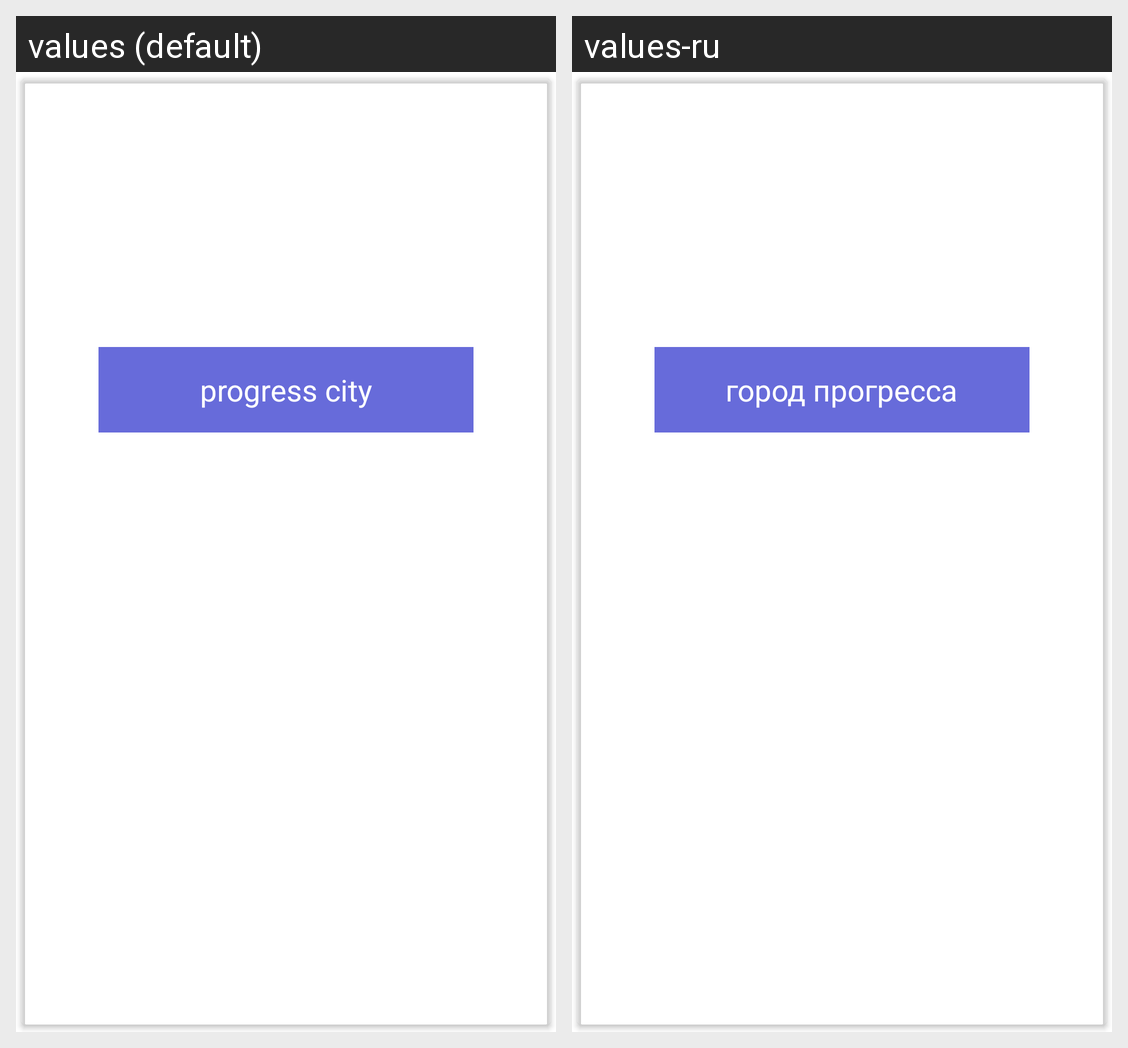

This grid shows one Android layout under two languages. Give, for every string resource on the screen, its name, the default text and each shown locale's text.
Android screen res/layout/fragment_card_list_item_visitor.xml rendered under 2 locales, left to right: values (default), values-ru. Device: Nexus 5 (rendered at 1080×1920; each locale shown at half size, 540×960, under a caption strip naming it); theme Theme.Traveler.
Strings drawn on this screen, with the default value and each locale's value (text and hints the layout hard-codes, and strings that could not be matched under every locale, appear in the picture but are not listed):

cliv_name_of_city
  values: Singapore
  values-ru: Сингапур

cliv_dop_info
  values: progress city
  values-ru: город прогресса
